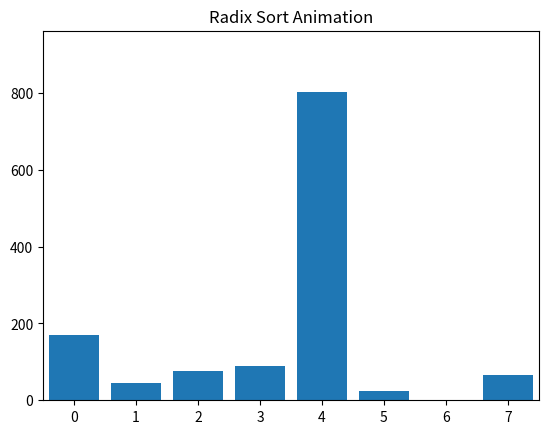

Python code for this plot:
import numpy as np
import matplotlib.pyplot as plt
import matplotlib.animation as animation

# Radix sort with frames capturing
def radix_sort_with_frames(arr):
    frames = []
    arr = list(arr)
    max_num = max(arr)
    exp = 1
    frames.append(list(arr))
    while max_num // exp > 0:
        arr = counting_sort_with_frames(arr, exp, frames)
        exp *= 10
    return frames

def counting_sort_with_frames(arr, exp, frames):
    n = len(arr)
    output = [0] * n
    count = [0] * 10

    # Count occurrences
    for i in range(n):
        index = arr[i] // exp
        count[index % 10] += 1

    for i in range(1, 10):
        count[i] += count[i - 1]

    for i in range(n - 1, -1, -1):
        index = arr[i] // exp
        output[count[index % 10] - 1] = arr[i]
        count[index % 10] -= 1

    # Save frame after each counting sort pass
    frames.append(list(output))
    return output

# Animation code
def animate_radix_sort(arr):
    frames = radix_sort_with_frames(arr)

    fig, ax = plt.subplots()
    bar_rects = ax.bar(range(len(arr)), frames[0], align="center")
    ax.set_title("Radix Sort Animation")
    ax.set_xlim(-0.5, len(arr) - 0.5)
    ax.set_ylim(0, max(arr) * 1.2)

    def update(frame):
        for rect, val in zip(bar_rects, frames[frame]):
            rect.set_height(val)
            rect.set_color("skyblue")
        ax.set_xlabel(f"Pass {frame}")
        return bar_rects

    ani = animation.FuncAnimation(
        fig, update, frames=len(frames), interval=120, blit=False, repeat=False
    )
    plt.show()

if __name__ == "__main__":
    arr = [170, 45, 75, 90, 802, 24, 2, 66]
    animate_radix_sort(arr)
